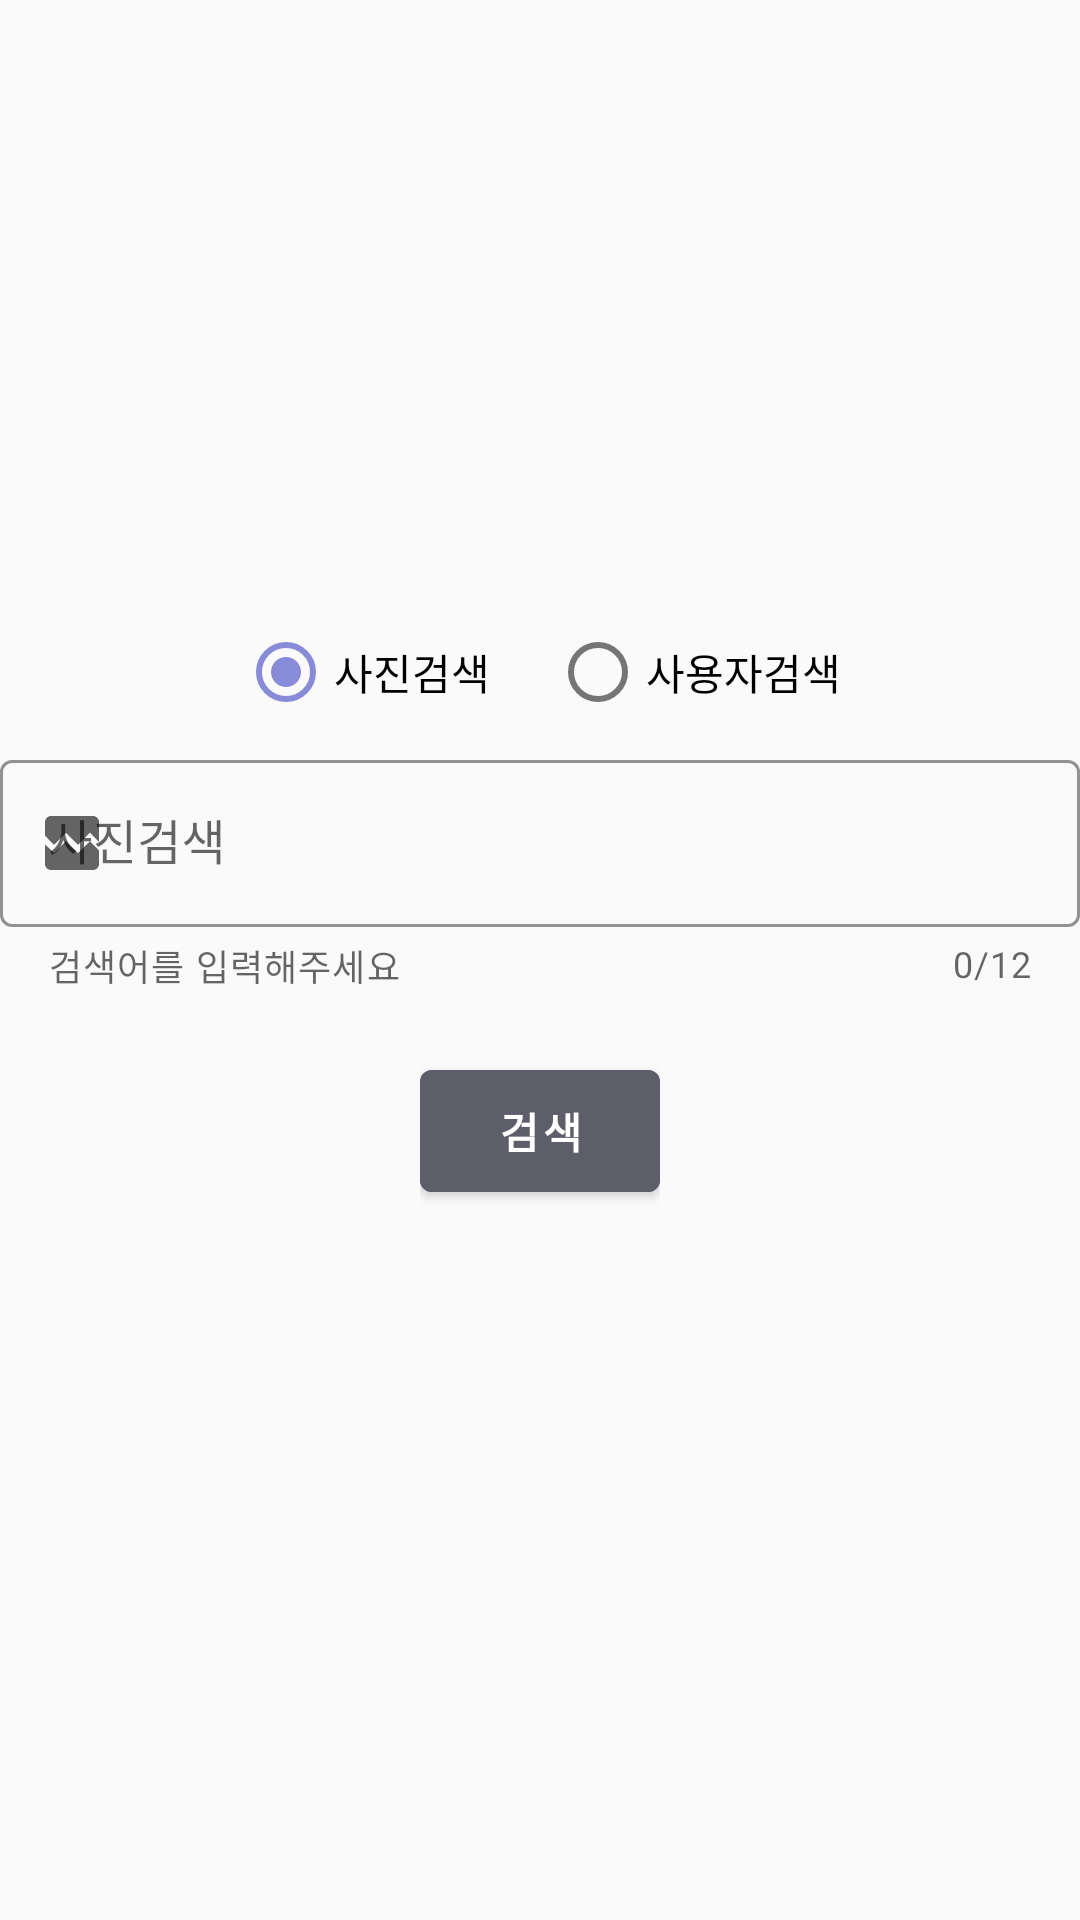

The Android layout XML behind this screen, and the referenced resources:
<!-- AndroidManifest.xml: application theme MaterialTheme -->
<!-- res/layout/activity_main.xml -->
<?xml version="1.0" encoding="utf-8"?>
<ScrollView xmlns:android="http://schemas.android.com/apk/res/android"
    xmlns:app="http://schemas.android.com/apk/res-auto"
    xmlns:tools="http://schemas.android.com/tools"
    android:layout_width="match_parent"
    android:layout_height="match_parent"
    tools:context=".activities.MainActivity"
    android:id="@+id/main_scrollview">

    <LinearLayout
        android:layout_width="match_parent"
        android:layout_height="match_parent"
        android:orientation="vertical"
        android:gravity="center_horizontal">

        <ImageView
            android:layout_width="200dp"
            android:layout_height="200dp" />

        <RadioGroup
            android:layout_width="wrap_content"
            android:layout_height="wrap_content"
            android:orientation="horizontal"
            android:id="@+id/search_term_raadio_group"
            >

            <com.google.android.material.radiobutton.MaterialRadioButton
                android:id="@+id/photo_search_radio_btn"
                android:layout_width="wrap_content"
                android:layout_height="wrap_content"
                android:theme="@style/MyRadioButton"
                android:textSize="14sp"
                android:text="사진검색"
                android:checked="true"/>

            <com.google.android.material.radiobutton.MaterialRadioButton
                android:id="@+id/user_search_radio_btn"
                android:layout_width="wrap_content"
                android:layout_height="wrap_content"
                android:layout_marginLeft="20dp"
                android:textSize="14sp"
                android:theme="@style/MyRadioButton"
                android:text="사용자검색"/>


        </RadioGroup>

        <com.google.android.material.textfield.TextInputLayout
            android:id="@+id/search_term_text_layout"
            android:layout_width="match_parent"
            android:layout_height="wrap_content"
            android:hint="@string/search_term_hint"
            app:shapeAppearance="@style/ShapeAppearance.MaterialComponents.MediumComponent"
            style="@style/Widget.MaterialComponents.TextInputLayout.OutlinedBox"
            app:helperText="검색어를 입력해주세요"
            app:counterMaxLength="12"
            app:counterEnabled="true"
            app:startIconDrawable="@drawable/ic_baseline_broken_image_24"
            app:endIconMode="clear_text"
            app:boxStrokeColor="#5E5E6A"
            >
            <com.google.android.material.textfield.TextInputEditText
                android:id="@+id/search_term_edit_text"
                android:layout_width="match_parent"
                android:layout_height="wrap_content"/>


        </com.google.android.material.textfield.TextInputLayout>

        <include

            layout="@layout/layout_button_search"
            android:layout_width="wrap_content"
            android:layout_height="wrap_content"
            android:layout_marginTop="20dp"
            />

    </LinearLayout>
</ScrollView>
<!-- res/layout/layout_button_search.xml (included above) -->
<?xml version="1.0" encoding="utf-8"?>
<FrameLayout xmlns:android="http://schemas.android.com/apk/res/android"
    android:layout_width="wrap_content"
    android:layout_height="wrap_content"
    xmlns:app="http://schemas.android.com/apk/res-auto"
    android:id="@+id/frame_search_btn"
    android:visibility="visible">

    <com.google.android.material.button.MaterialButton
        android:id="@+id/btn_search"
        android:layout_width="80dp"
        android:layout_height="wrap_content"
        android:textColor="#ffffff"
        app:backgroundTint="#5E5E6A"
        android:textAlignment="center"
        android:text="검색"
        android:textStyle="bold"
        android:clickable="true"
        android:paddingVertical="10dp"/>

    <ProgressBar
        style="?android:attr/progressBarStyleHorizontal"
        android:id="@+id/btn_progress"
        android:layout_width="25dp"
        android:layout_height="25dp"
        android:layout_gravity="center"
        android:visibility="visible"
        android:layout_centerInParent="true"
        android:indeterminate="false"
        android:progress="100"
        android:progressDrawable="@drawable/circular_progress_background" />

    />


</FrameLayout>
<!-- resources referenced by this layout -->
<resources>
  <!-- drawable ic_baseline_broken_image_24 (drawable) -->
  <vector android:height="24dp" android:tint="#5E5E6A"
      android:viewportHeight="24" android:viewportWidth="24"
      android:width="24dp" xmlns:android="http://schemas.android.com/apk/res/android">
      <path android:fillColor="@android:color/white" android:pathData="M21,5v6.59l-3,-3.01 -4,4.01 -4,-4 -4,4 -3,-3.01L3,5c0,-1.1 0.9,-2 2,-2h14c1.1,0 2,0.9 2,2zM18,11.42l3,3.01L21,19c0,1.1 -0.9,2 -2,2L5,21c-1.1,0 -2,-0.9 -2,-2v-6.58l3,2.99 4,-4 4,4 4,-3.99z"/>
  </vector>
  <string name="search_term_hint">사진검색</string>
  <style name="MyRadioButton" parent="Widget.MaterialComponents.CompoundButton.RadioButton">
          <item name="colorControlNormal">@color/colorLightGray</item>
          <item name="colorControlActivated">#878BD8</item>
          <item name="colorControlHighlight">#7AB8B1</item>
      </style>
  <style name="MaterialTheme" parent="Theme.MaterialComponents.Light.NoActionBar.Bridge">
          
          <item name="colorPrimary">#8B8ED1</item>
          <item name="colorPrimaryDark">#9B98EA</item>
          <item name="colorAccent">#CFCDBC</item>
          <item name="colorControlHighlight">#7AB8B1</item>
      </style>
</resources>
